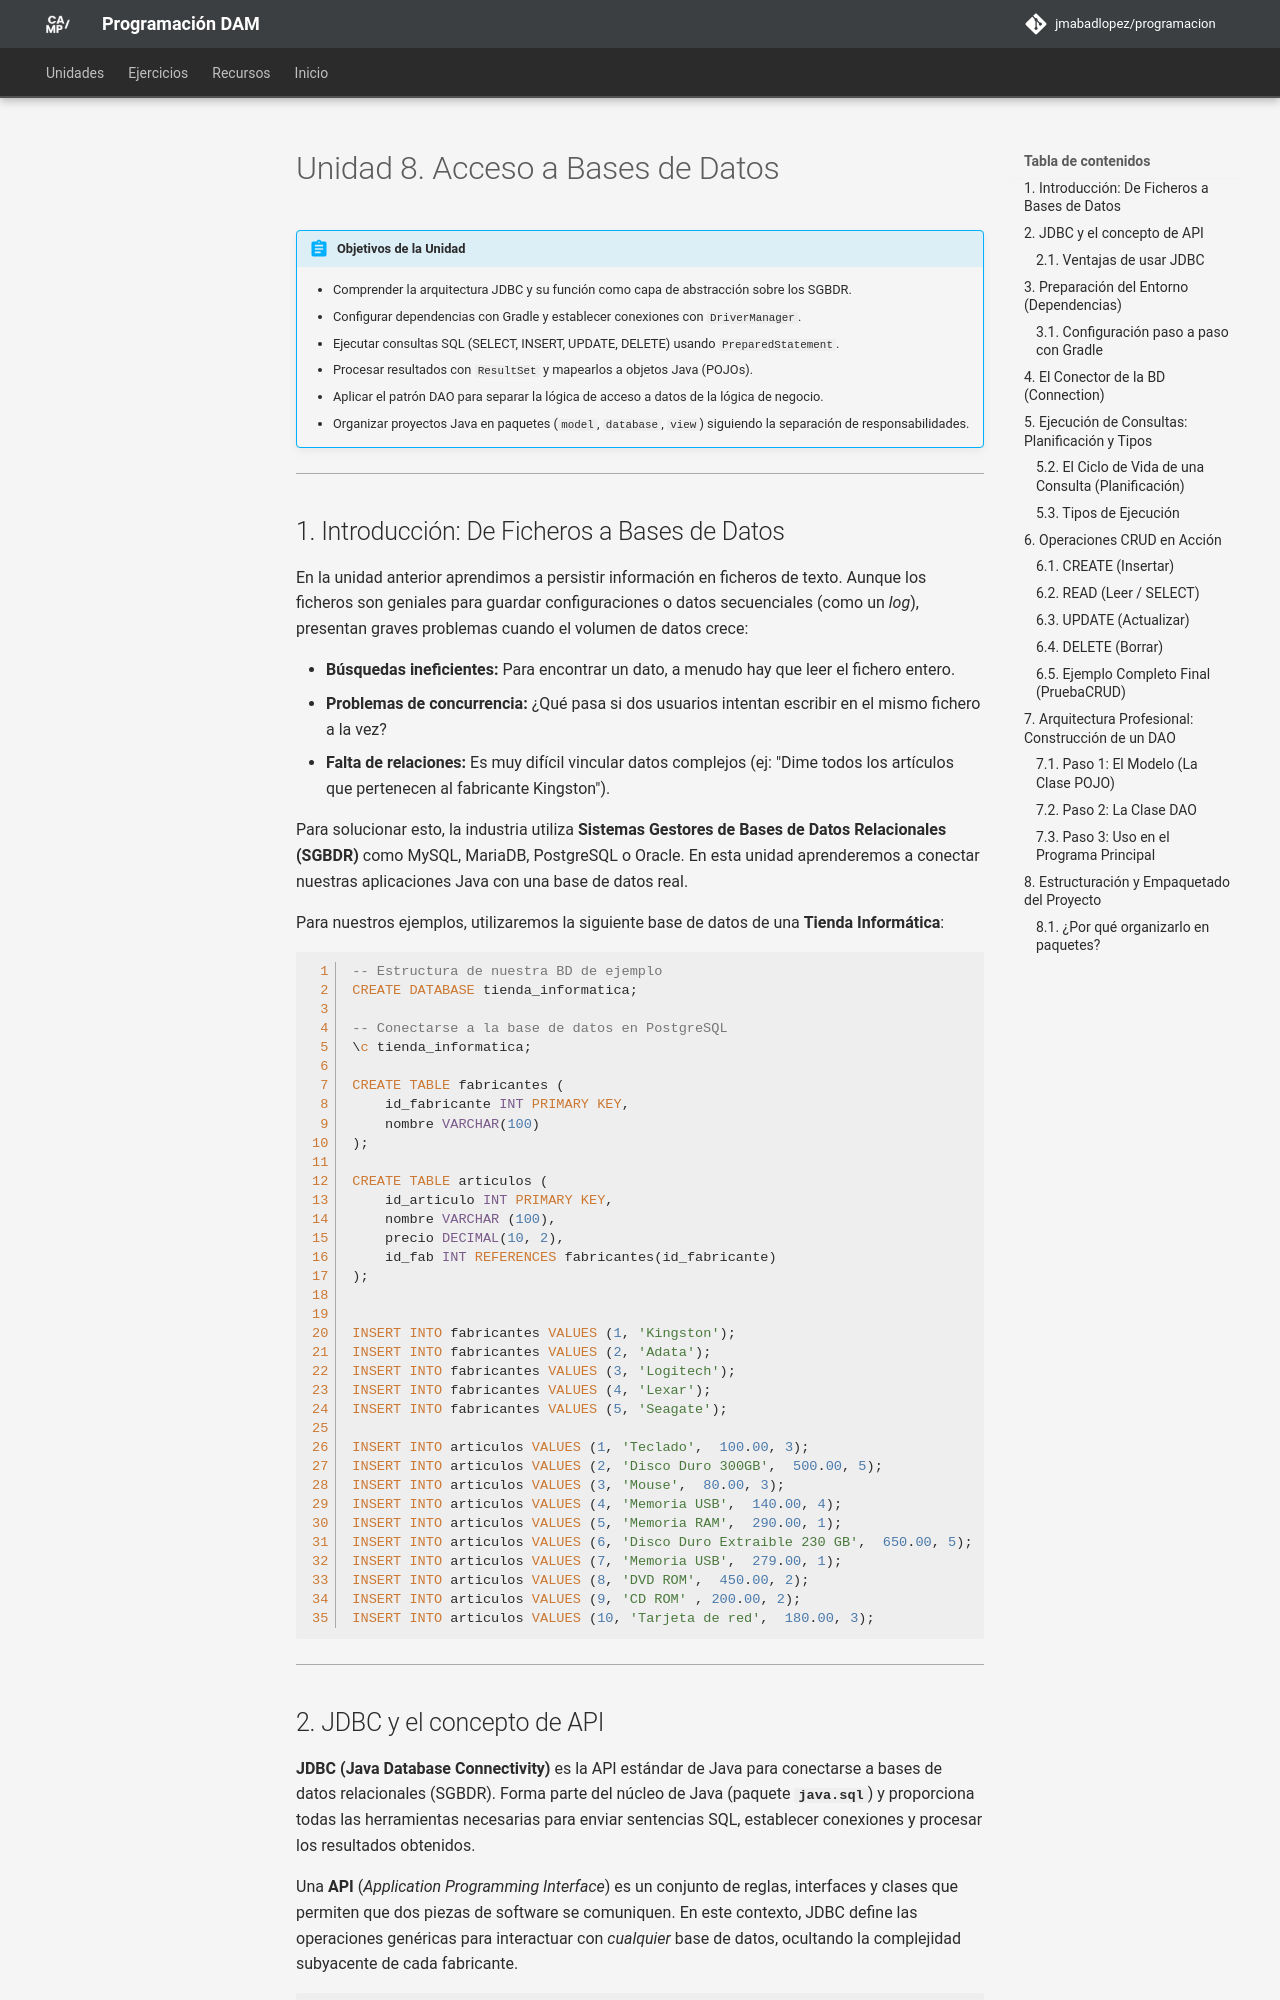

repository: JMAbadLopez/programacion · page: unidades/ud08/index.html · generator: mkdocs

# Unidad 8. Acceso a Bases de Datos

!!! abstract "Objetivos de la Unidad"
    - Comprender la arquitectura JDBC y su función como capa de abstracción sobre los SGBDR.
    - Configurar dependencias con Gradle y establecer conexiones con `DriverManager`.
    - Ejecutar consultas SQL (SELECT, INSERT, UPDATE, DELETE) usando `PreparedStatement`.
    - Procesar resultados con `ResultSet` y mapearlos a objetos Java (POJOs).
    - Aplicar el patrón DAO para separar la lógica de acceso a datos de la lógica de negocio.
    - Organizar proyectos Java en paquetes (`model`, `database`, `view`) siguiendo la separación de responsabilidades.

---

## 1. Introducción: De Ficheros a Bases de Datos

En la unidad anterior aprendimos a persistir información en ficheros de texto. Aunque los ficheros son geniales para guardar configuraciones o datos secuenciales (como un *log*), presentan graves problemas cuando el volumen de datos crece:

* **Búsquedas ineficientes:** Para encontrar un dato, a menudo hay que leer el fichero entero.
* **Problemas de concurrencia:** ¿Qué pasa si dos usuarios intentan escribir en el mismo fichero a la vez?
* **Falta de relaciones:** Es muy difícil vincular datos complejos (ej: "Dime todos los artículos que pertenecen al fabricante Kingston").

Para solucionar esto, la industria utiliza **Sistemas Gestores de Bases de Datos Relacionales (SGBDR)** como MySQL, MariaDB, PostgreSQL o Oracle. En esta unidad aprenderemos a conectar nuestras aplicaciones Java con una base de datos real.

Para nuestros ejemplos, utilizaremos la siguiente base de datos de una **Tienda Informática**:

```sql
-- Estructura de nuestra BD de ejemplo
CREATE DATABASE tienda_informatica;

-- Conectarse a la base de datos en PostgreSQL
\c tienda_informatica;

CREATE TABLE fabricantes (
    id_fabricante INT PRIMARY KEY,
    nombre VARCHAR(100)
);

CREATE TABLE articulos (
    id_articulo INT PRIMARY KEY,
    nombre VARCHAR (100),
    precio DECIMAL(10, 2),
    id_fab INT REFERENCES fabricantes(id_fabricante)
);


INSERT INTO fabricantes VALUES (1, 'Kingston');
INSERT INTO fabricantes VALUES (2, 'Adata');
INSERT INTO fabricantes VALUES (3, 'Logitech');
INSERT INTO fabricantes VALUES (4, 'Lexar');
INSERT INTO fabricantes VALUES (5, 'Seagate');

INSERT INTO articulos VALUES (1, 'Teclado',  100.00, 3);
INSERT INTO articulos VALUES (2, 'Disco Duro 300GB',  500.00, 5);
INSERT INTO articulos VALUES (3, 'Mouse',  80.00, 3);
INSERT INTO articulos VALUES (4, 'Memoria USB',  140.00, 4);
INSERT INTO articulos VALUES (5, 'Memoria RAM',  290.00, 1);
INSERT INTO articulos VALUES (6, 'Disco Duro Extraible 230 GB',  650.00, 5);
INSERT INTO articulos VALUES (7, 'Memoria USB',  279.00, 1);
INSERT INTO articulos VALUES (8, 'DVD ROM',  450.00, 2);
INSERT INTO articulos VALUES (9, 'CD ROM' , 200.00, 2);
INSERT INTO articulos VALUES (10, 'Tarjeta de red',  180.00, 3);
```

---

## 2. JDBC y el concepto de API

**JDBC (Java Database Connectivity)** es la API estándar de Java para conectarse a bases de datos relacionales (SGBDR). Forma parte del núcleo de Java (paquete **`java.sql`**) y proporciona todas las herramientas necesarias para enviar sentencias SQL, establecer conexiones y procesar los resultados obtenidos.

Una **API** (*Application Programming Interface*) es un conjunto de reglas, interfaces y clases que permiten que dos piezas de software se comuniquen. En este contexto, JDBC define las operaciones genéricas para interactuar con *cualquier* base de datos, ocultando la complejidad subyacente de cada fabricante.

```mermaid
graph LR
    A[Nuestra App Java] -->|Usa clases genéricas| B(API JDBC)
    B -->|Traduce| C[Driver MySQL/MariaDB]
    C -->|Habla en red| D[(Base de Datos Real)]
```
